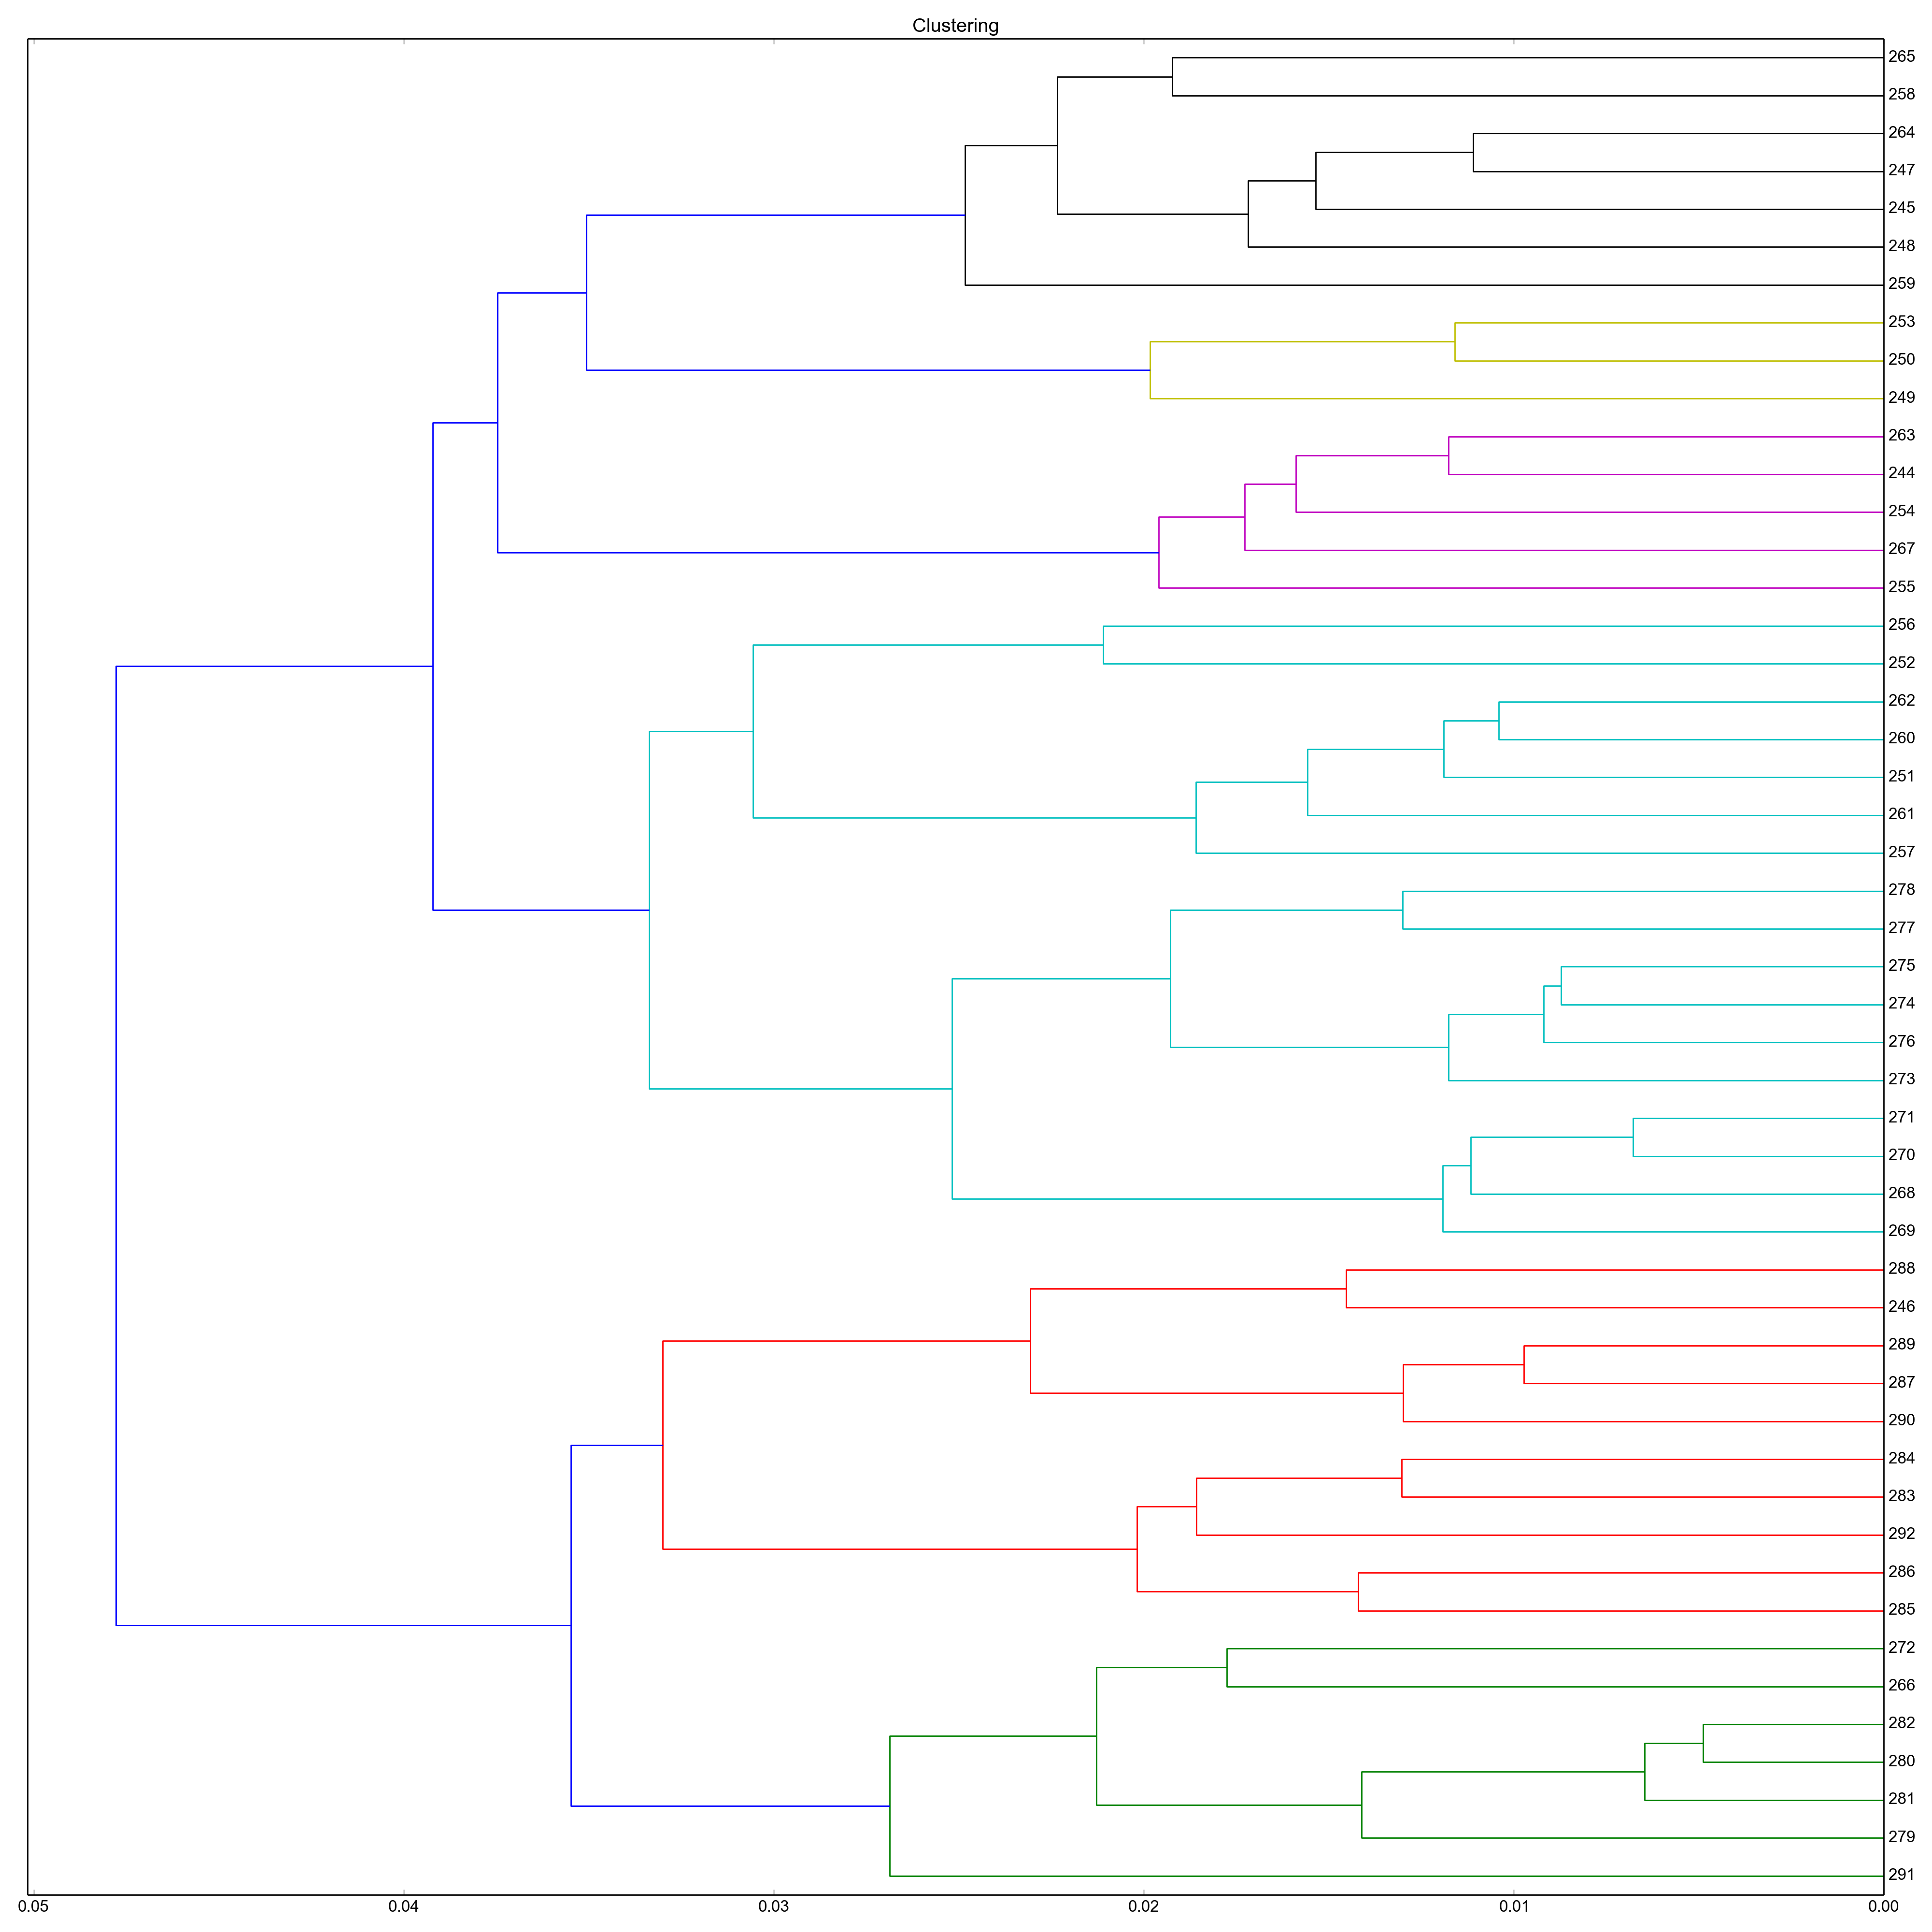

Python code for this plot:
from scipy.cluster.hierarchy import linkage

from util.Drawer import Drawer
from util.TextSimilarity import TextSimilarity
from util.TaskReader import TaskReader

task = TaskReader.read("text.txt")  # Чтение задания из файла
similarity = TextSimilarity('french').get_cosine_similarity(task.text)  # Получение матрицы косинусной близости
distances = 1 - similarity  # Получение матрицы расстояний
linkage_matrix = linkage(distances, method='average', metric='cosine')  # Получение матрицы связей

Drawer.draw_dendrogramm(linkage_matrix, range_start=244)
Drawer.set_labels("Clustering")
Drawer.save("Clustering.png")

